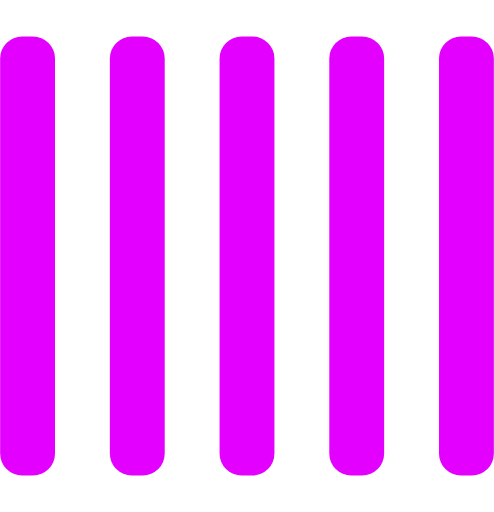
t = 0.00 s
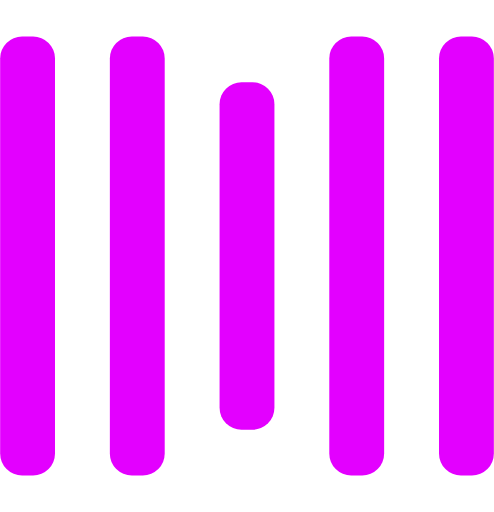
t = 0.25 s
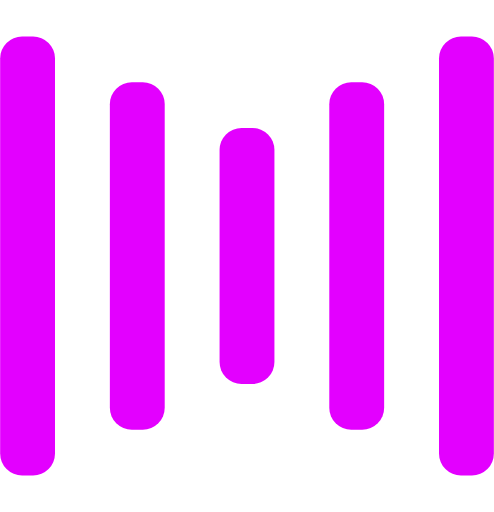
t = 0.50 s
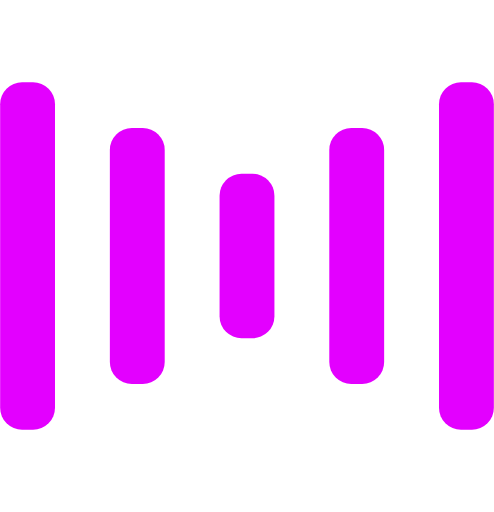
t = 0.75 s
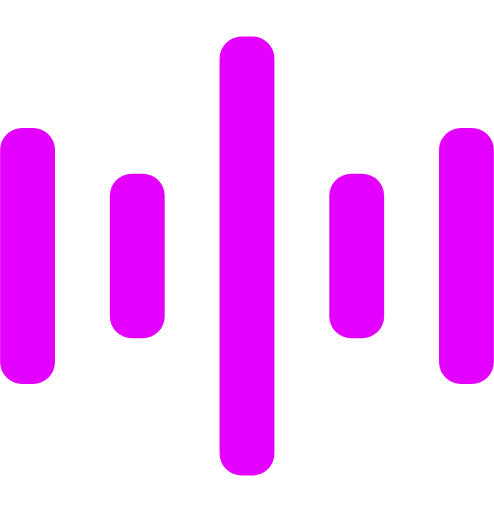
t = 1.00 s
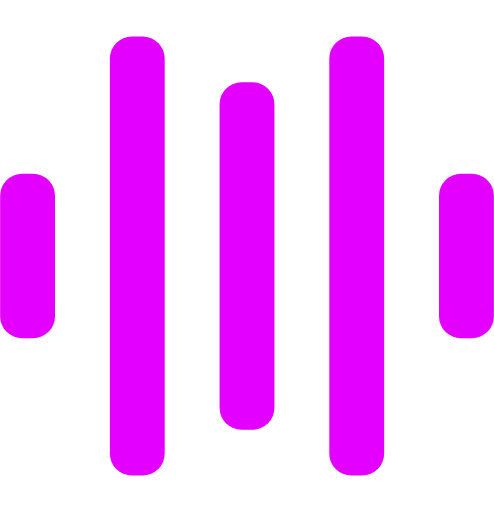
t = 1.25 s

The animated SVG that drew these frames (rendered in a browser with its animation timeline set to each time). Animation: 10 SMIL elements (animate=10); one cycle of 1.50 s, repeats indefinitely.


<svg width="135" height="140" viewBox="0 0 135 140" xmlns="http://www.w3.org/2000/svg" fill="#E300FF">
    <rect y="10" width="15" height="120" rx="6">
        <animate attributeName="height"
             begin="0.5s" dur="1s"
             values="120;110;100;90;80;70;60;50;40;140;120" calcMode="linear"
             repeatCount="indefinite" />
        <animate attributeName="y"
             begin="0.5s" dur="1s"
             values="10;15;20;25;30;35;40;45;50;0;10" calcMode="linear"
             repeatCount="indefinite" />
    </rect>
    <rect x="30" y="10" width="15" height="120" rx="6">
        <animate attributeName="height"
             begin="0.25s" dur="1s"
             values="120;110;100;90;80;70;60;50;40;140;120" calcMode="linear"
             repeatCount="indefinite" />
        <animate attributeName="y"
             begin="0.25s" dur="1s"
             values="10;15;20;25;30;35;40;45;50;0;10" calcMode="linear"
             repeatCount="indefinite" />
    </rect>
    <rect x="60" width="15" height="140" rx="6">
        <animate attributeName="height"
             begin="0s" dur="1s"
             values="120;110;100;90;80;70;60;50;40;140;120" calcMode="linear"
             repeatCount="indefinite" />
        <animate attributeName="y"
             begin="0s" dur="1s"
             values="10;15;20;25;30;35;40;45;50;0;10" calcMode="linear"
             repeatCount="indefinite" />
    </rect>
    <rect x="90" y="10" width="15" height="120" rx="6">
        <animate attributeName="height"
             begin="0.25s" dur="1s"
             values="120;110;100;90;80;70;60;50;40;140;120" calcMode="linear"
             repeatCount="indefinite" />
        <animate attributeName="y"
             begin="0.25s" dur="1s"
             values="10;15;20;25;30;35;40;45;50;0;10" calcMode="linear"
             repeatCount="indefinite" />
    </rect>
    <rect x="120" y="10" width="15" height="120" rx="6">
        <animate attributeName="height"
             begin="0.5s" dur="1s"
             values="120;110;100;90;80;70;60;50;40;140;120" calcMode="linear"
             repeatCount="indefinite" />
        <animate attributeName="y"
             begin="0.5s" dur="1s"
             values="10;15;20;25;30;35;40;45;50;0;10" calcMode="linear"
             repeatCount="indefinite" />
    </rect>
</svg>
